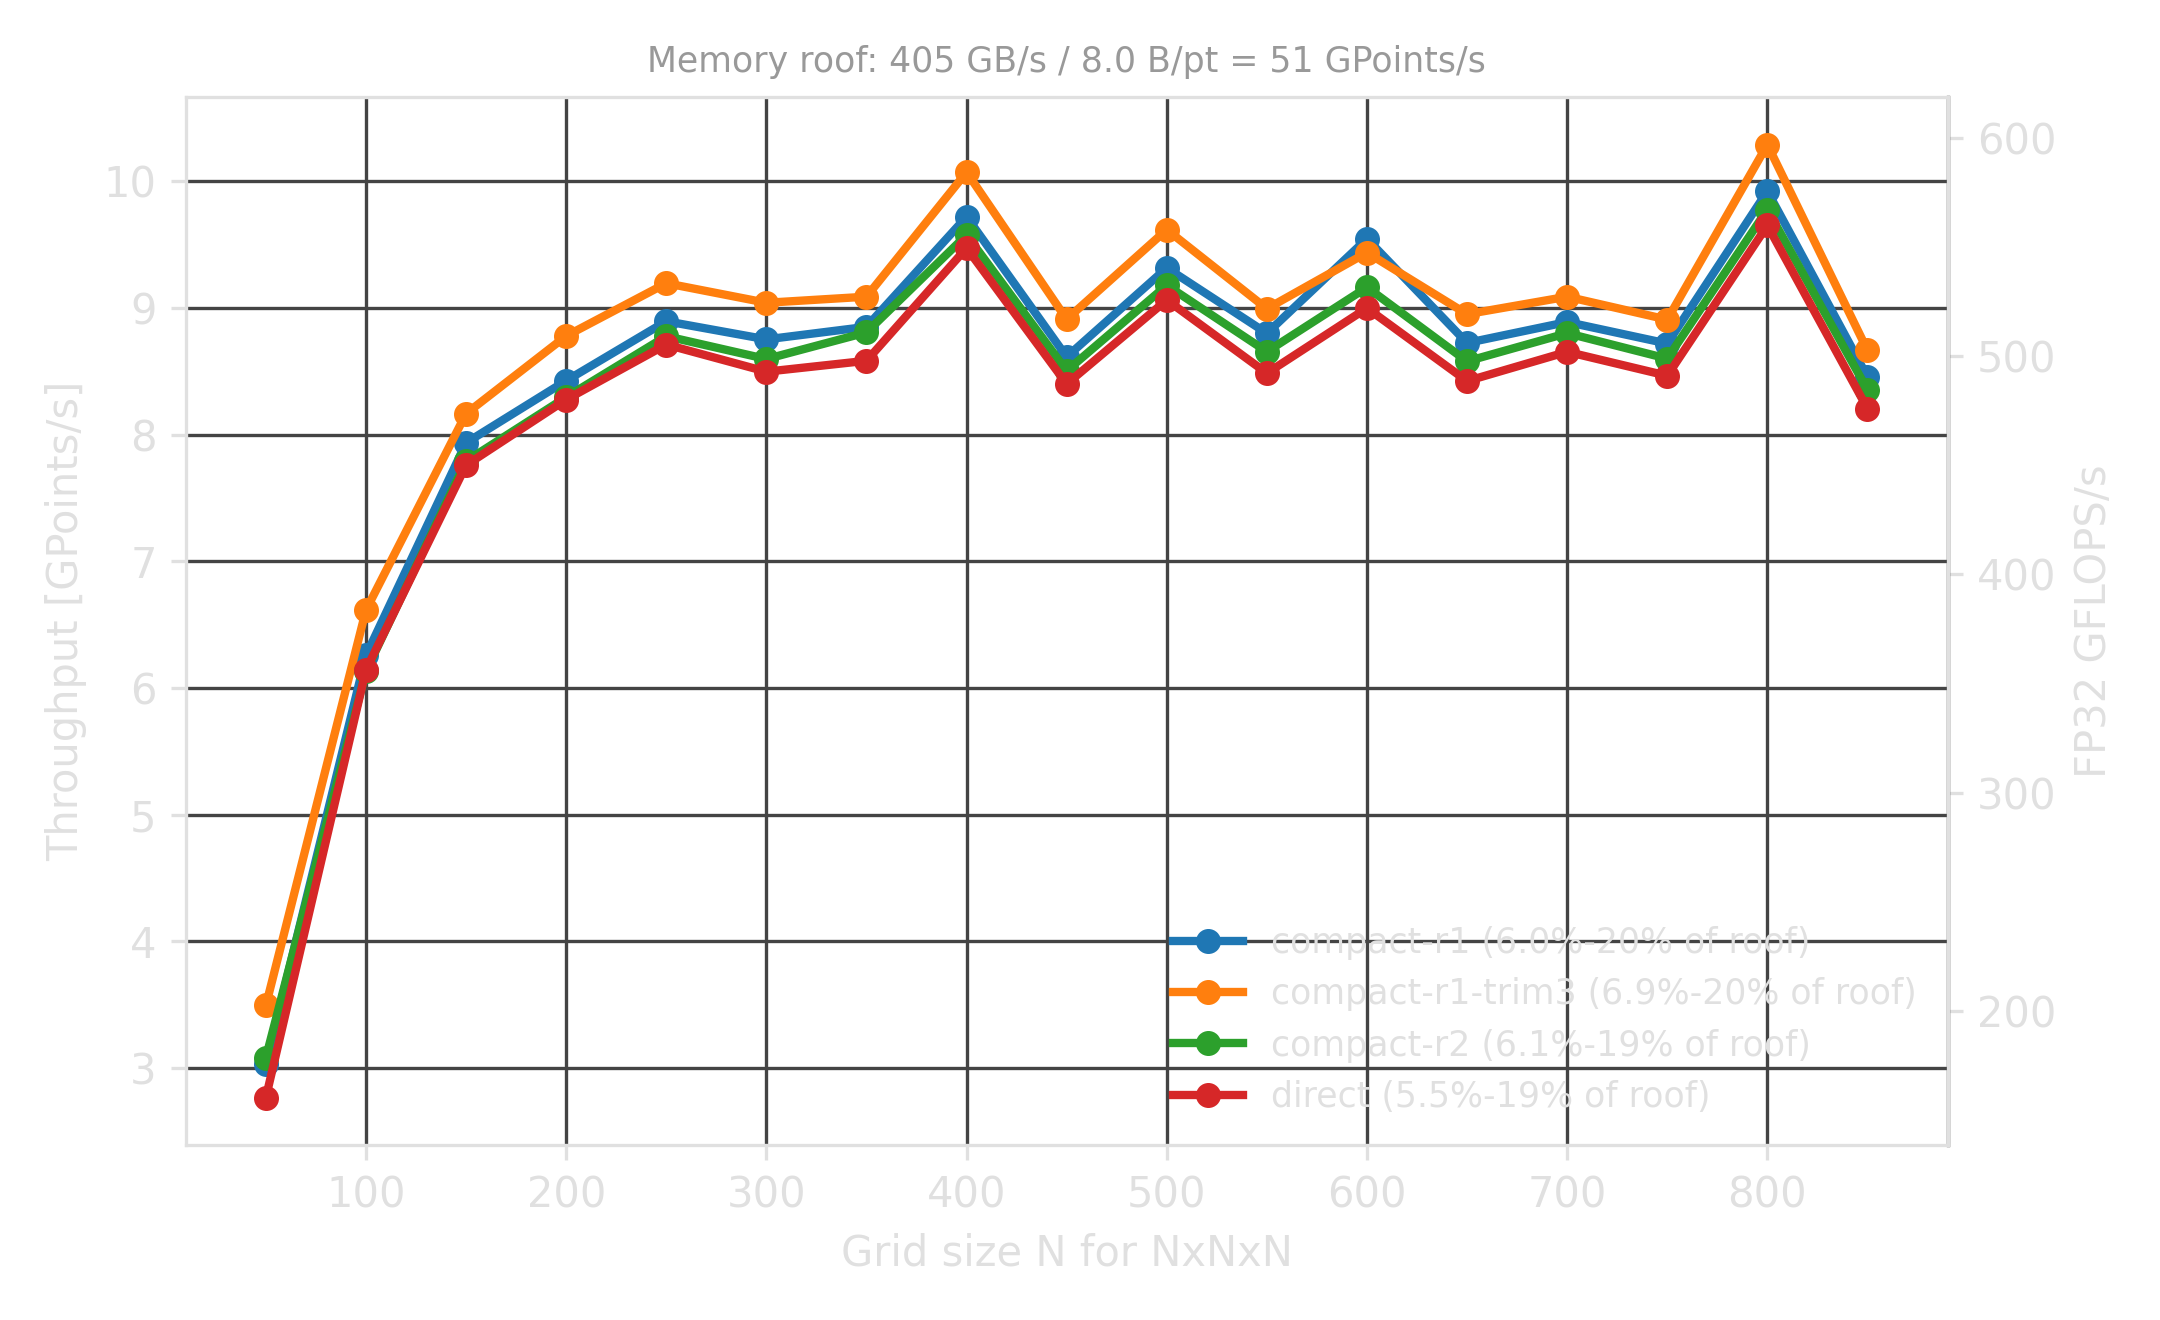

The table this chart was drawn from, first rows:
n, dims, case, method_arg, trim, reported_method, k_steps, r_per_step, strips_per_wg, time_s, gpoints_s, ms_per_step, bandwidth_gbs, gflops_s, returncode, command
50, 3, direct, 0, , direct, 1, 4, 2, 0.005, 2.768, 0.045, 22.1, 160.5, 0, ./stencil.x -m 0 -n 50 -d 3
50, 3, compact-r1, 1, , compact-r1, 4, 1, 2, 0.004, 3.035, 0.041, 24.3, 176.0, 0, ./stencil.x -m 1 -n 50 -d 3
50, 3, compact-r2, 2, , compact-r2, 2, 2, 2, 0.004, 3.083, 0.041, 24.7, 178.8, 0, ./stencil.x -m 2 -n 50 -d 3
50, 3, compact-r1-trim3, 1, 3, compact-r1, 4, 1, 2, 0.004, 3.495, 0.036, 28.0, 202.7, 0, STENCIL_TRIM=3 ./stencil.x -m 1 -n 50 -d…
100, 3, direct, 0, , direct, 1, 4, 2, 0.016, 6.144, 0.163, 49.2, 356.4, 0, ./stencil.x -m 0 -n 100 -d 3
100, 3, compact-r1, 1, , compact-r1, 4, 1, 2, 0.016, 6.258, 0.160, 50.1, 363.0, 0, ./stencil.x -m 1 -n 100 -d 3
100, 3, compact-r2, 2, , compact-r2, 2, 2, 2, 0.016, 6.133, 0.163, 49.1, 355.7, 0, ./stencil.x -m 2 -n 100 -d 3
100, 3, compact-r1-trim3, 1, 3, compact-r1, 4, 1, 2, 0.015, 6.616, 0.151, 52.9, 383.7, 0, STENCIL_TRIM=3 ./stencil.x -m 1 -n 100 -…
150, 3, direct, 0, , direct, 1, 4, 2, 0.043, 7.759, 0.435, 62.1, 450.0, 0, ./stencil.x -m 0 -n 150 -d 3
150, 3, compact-r1, 1, , compact-r1, 4, 1, 2, 0.043, 7.936, 0.425, 63.5, 460.3, 0, ./stencil.x -m 1 -n 150 -d 3
150, 3, compact-r2, 2, , compact-r2, 2, 2, 2, 0.043, 7.791, 0.433, 62.3, 451.9, 0, ./stencil.x -m 2 -n 150 -d 3
150, 3, compact-r1-trim3, 1, 3, compact-r1, 4, 1, 2, 0.041, 8.166, 0.413, 65.3, 473.6, 0, STENCIL_TRIM=3 ./stencil.x -m 1 -n 150 -…
200, 3, direct, 0, , direct, 1, 4, 2, 0.097, 8.277, 0.967, 66.2, 480.1, 0, ./stencil.x -m 0 -n 200 -d 3
200, 3, compact-r1, 1, , compact-r1, 4, 1, 2, 0.095, 8.426, 0.949, 67.4, 488.7, 0, ./stencil.x -m 1 -n 200 -d 3
200, 3, compact-r2, 2, , compact-r2, 2, 2, 2, 0.096, 8.296, 0.964, 66.4, 481.2, 0, ./stencil.x -m 2 -n 200 -d 3
200, 3, compact-r1-trim3, 1, 3, compact-r1, 4, 1, 2, 0.091, 8.779, 0.911, 70.2, 509.2, 0, STENCIL_TRIM=3 ./stencil.x -m 1 -n 200 -…
250, 3, direct, 0, , direct, 1, 4, 2, 0.179, 8.711, 1.794, 69.7, 505.2, 0, ./stencil.x -m 0 -n 250 -d 3
250, 3, compact-r1, 1, , compact-r1, 4, 1, 2, 0.176, 8.895, 1.757, 71.2, 515.9, 0, ./stencil.x -m 1 -n 250 -d 3
250, 3, compact-r2, 2, , compact-r2, 2, 2, 2, 0.178, 8.777, 1.780, 70.2, 509.1, 0, ./stencil.x -m 2 -n 250 -d 3
250, 3, compact-r1-trim3, 1, 3, compact-r1, 4, 1, 2, 0.170, 9.195, 1.699, 73.6, 533.3, 0, STENCIL_TRIM=3 ./stencil.x -m 1 -n 250 -…
300, 3, direct, 0, , direct, 1, 4, 2, 0.318, 8.497, 3.178, 68.0, 492.8, 0, ./stencil.x -m 0 -n 300 -d 3
300, 3, compact-r1, 1, , compact-r1, 4, 1, 2, 0.308, 8.752, 3.085, 70.0, 507.6, 0, ./stencil.x -m 1 -n 300 -d 3
300, 3, compact-r2, 2, , compact-r2, 2, 2, 2, 0.314, 8.597, 3.141, 68.8, 498.6, 0, ./stencil.x -m 2 -n 300 -d 3
300, 3, compact-r1-trim3, 1, 3, compact-r1, 4, 1, 2, 0.299, 9.041, 2.986, 72.3, 524.4, 0, STENCIL_TRIM=3 ./stencil.x -m 1 -n 300 -…
350, 3, direct, 0, , direct, 1, 4, 2, 0.500, 8.583, 4.995, 68.7, 497.8, 0, ./stencil.x -m 0 -n 350 -d 3
350, 3, compact-r1, 1, , compact-r1, 4, 1, 2, 0.484, 8.851, 4.844, 70.8, 513.4, 0, ./stencil.x -m 1 -n 350 -d 3
350, 3, compact-r2, 2, , compact-r2, 2, 2, 2, 0.487, 8.807, 4.868, 70.5, 510.8, 0, ./stencil.x -m 2 -n 350 -d 3
350, 3, compact-r1-trim3, 1, 3, compact-r1, 4, 1, 2, 0.472, 9.089, 4.717, 72.7, 527.2, 0, STENCIL_TRIM=3 ./stencil.x -m 1 -n 350 -…
400, 3, direct, 0, , direct, 1, 4, 2, 0.676, 9.473, 6.756, 75.8, 549.4, 0, ./stencil.x -m 0 -n 400 -d 3
400, 3, compact-r1, 1, , compact-r1, 4, 1, 2, 0.658, 9.720, 6.585, 77.8, 563.8, 0, ./stencil.x -m 1 -n 400 -d 3
400, 3, compact-r2, 2, , compact-r2, 2, 2, 2, 0.668, 9.576, 6.684, 76.6, 555.4, 0, ./stencil.x -m 2 -n 400 -d 3
400, 3, compact-r1-trim3, 1, 3, compact-r1, 4, 1, 2, 0.635, 10.07, 6.354, 80.6, 584.2, 0, STENCIL_TRIM=3 ./stencil.x -m 1 -n 400 -…
450, 3, direct, 0, , direct, 1, 4, 2, 1.085, 8.400, 10.85, 67.2, 487.2, 0, ./stencil.x -m 0 -n 450 -d 3
450, 3, compact-r1, 1, , compact-r1, 4, 1, 2, 1.058, 8.614, 10.58, 68.9, 499.6, 0, ./stencil.x -m 1 -n 450 -d 3
450, 3, compact-r2, 2, , compact-r2, 2, 2, 2, 1.072, 8.504, 10.72, 68.0, 493.2, 0, ./stencil.x -m 2 -n 450 -d 3
450, 3, compact-r1-trim3, 1, 3, compact-r1, 4, 1, 2, 1.023, 8.911, 10.23, 71.3, 516.8, 0, STENCIL_TRIM=3 ./stencil.x -m 1 -n 450 -…
500, 3, direct, 0, , direct, 1, 4, 2, 1.379, 9.063, 13.79, 72.5, 525.7, 0, ./stencil.x -m 0 -n 500 -d 3
500, 3, compact-r1, 1, , compact-r1, 4, 1, 2, 1.342, 9.316, 13.42, 74.5, 540.3, 0, ./stencil.x -m 1 -n 500 -d 3
500, 3, compact-r2, 2, , compact-r2, 2, 2, 2, 1.362, 9.179, 13.62, 73.4, 532.4, 0, ./stencil.x -m 2 -n 500 -d 3
500, 3, compact-r1-trim3, 1, 3, compact-r1, 4, 1, 2, 1.300, 9.618, 13, 76.9, 557.8, 0, STENCIL_TRIM=3 ./stencil.x -m 1 -n 500 -…
550, 3, direct, 0, , direct, 1, 4, 2, 1.961, 8.485, 19.61, 67.9, 492.1, 0, ./stencil.x -m 0 -n 550 -d 3
550, 3, compact-r1, 1, , compact-r1, 4, 1, 2, 1.891, 8.800, 18.91, 70.4, 510.4, 0, ./stencil.x -m 1 -n 550 -d 3
550, 3, compact-r2, 2, , compact-r2, 2, 2, 2, 1.922, 8.655, 19.22, 69.2, 502.0, 0, ./stencil.x -m 2 -n 550 -d 3
550, 3, compact-r1-trim3, 1, 3, compact-r1, 4, 1, 2, 1.850, 8.994, 18.5, 71.9, 521.7, 0, STENCIL_TRIM=3 ./stencil.x -m 1 -n 550 -…
600, 3, direct, 0, , direct, 1, 4, 2, 2.400, 8.999, 24, 72.0, 521.9, 0, ./stencil.x -m 0 -n 600 -d 3
600, 3, compact-r1, 1, , compact-r1, 4, 1, 2, 2.263, 9.546, 22.63, 76.4, 553.7, 0, ./stencil.x -m 1 -n 600 -d 3
600, 3, compact-r2, 2, , compact-r2, 2, 2, 2, 2.357, 9.163, 23.57, 73.3, 531.5, 0, ./stencil.x -m 2 -n 600 -d 3
600, 3, compact-r1-trim3, 1, 3, compact-r1, 4, 1, 2, 2.289, 9.437, 22.89, 75.5, 547.3, 0, STENCIL_TRIM=3 ./stencil.x -m 1 -n 600 -…
650, 3, direct, 0, , direct, 1, 4, 2, 3.260, 8.423, 32.6, 67.4, 488.5, 0, ./stencil.x -m 0 -n 650 -d 3
650, 3, compact-r1, 1, , compact-r1, 4, 1, 2, 3.148, 8.724, 31.48, 69.8, 506.0, 0, ./stencil.x -m 1 -n 650 -d 3
650, 3, compact-r2, 2, , compact-r2, 2, 2, 2, 3.201, 8.579, 32.01, 68.6, 497.6, 0, ./stencil.x -m 2 -n 650 -d 3
650, 3, compact-r1-trim3, 1, 3, compact-r1, 4, 1, 2, 3.068, 8.951, 30.68, 71.6, 519.2, 0, STENCIL_TRIM=3 ./stencil.x -m 1 -n 650 -…
700, 3, direct, 0, , direct, 1, 4, 2, 3.963, 8.654, 39.63, 69.2, 501.9, 0, ./stencil.x -m 0 -n 700 -d 3
700, 3, compact-r1, 1, , compact-r1, 4, 1, 2, 3.859, 8.889, 38.59, 71.1, 515.6, 0, ./stencil.x -m 1 -n 700 -d 3
700, 3, compact-r2, 2, , compact-r2, 2, 2, 2, 3.897, 8.801, 38.97, 70.4, 510.5, 0, ./stencil.x -m 2 -n 700 -d 3
700, 3, compact-r1-trim3, 1, 3, compact-r1, 4, 1, 2, 3.774, 9.089, 37.74, 72.7, 527.2, 0, STENCIL_TRIM=3 ./stencil.x -m 1 -n 700 -…
750, 3, direct, 0, , direct, 1, 4, 2, 4.984, 8.465, 49.84, 67.7, 491.0, 0, ./stencil.x -m 0 -n 750 -d 3
750, 3, compact-r1, 1, , compact-r1, 4, 1, 2, 4.838, 8.719, 48.38, 69.8, 505.7, 0, ./stencil.x -m 1 -n 750 -d 3
750, 3, compact-r2, 2, , compact-r2, 2, 2, 2, 4.906, 8.600, 49.06, 68.8, 498.8, 0, ./stencil.x -m 2 -n 750 -d 3
750, 3, compact-r1-trim3, 1, 3, compact-r1, 4, 1, 2, 4.736, 8.908, 47.36, 71.3, 516.7, 0, STENCIL_TRIM=3 ./stencil.x -m 1 -n 750 -…
... 8 more rows
